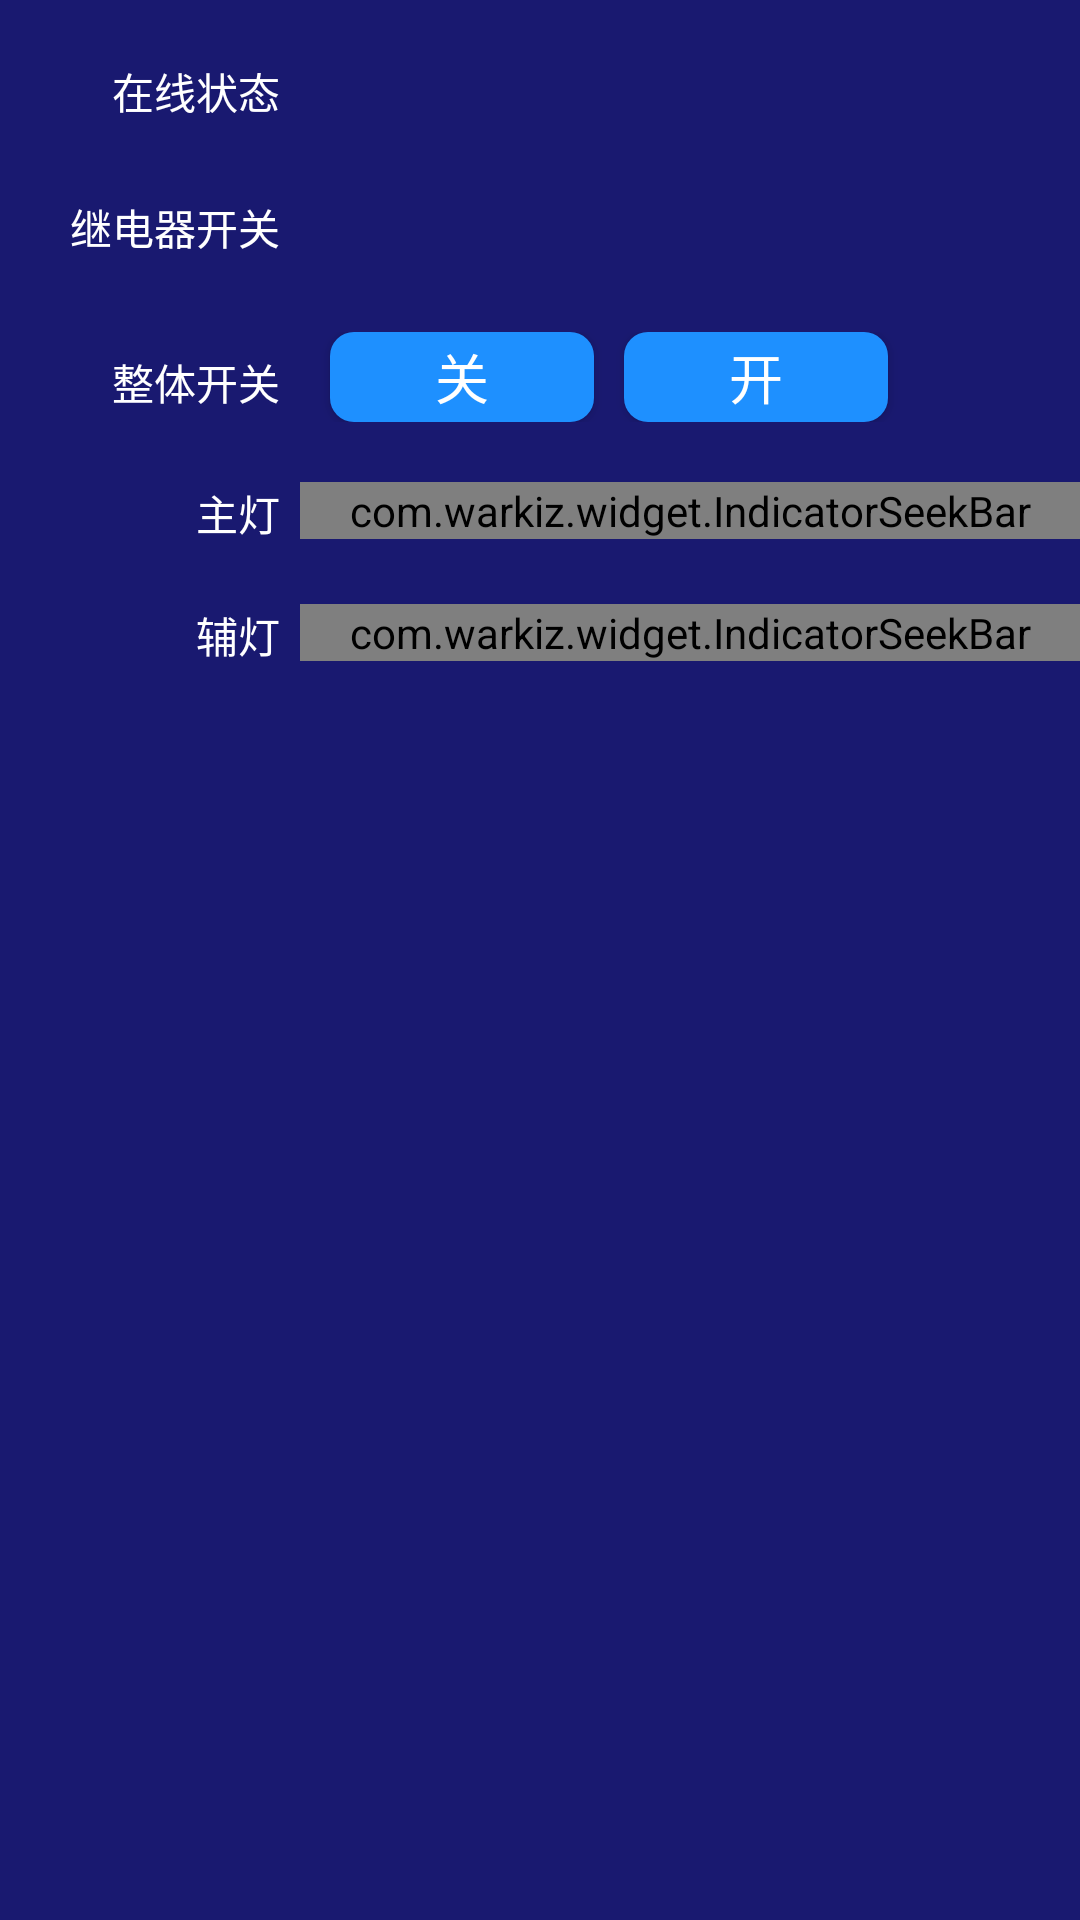

Reconstruct the res/layout file that produces this screen, plus the resources it refers to.
<!-- AndroidManifest.xml: application theme AppTheme -->
<!-- res/layout/fr_device_control1.xml -->
<?xml version="1.0" encoding="utf-8"?>
<LinearLayout xmlns:android="http://schemas.android.com/apk/res/android"
    xmlns:app="http://schemas.android.com/apk/res-auto"
    android:layout_width="match_parent"
    android:layout_height="match_parent"
    android:background="#191970"
    android:orientation="vertical">


    <ScrollView
        android:layout_width="match_parent"
        android:layout_height="match_parent">

        <LinearLayout
            android:layout_width="match_parent"
            android:layout_height="wrap_content"
            android:orientation="vertical">

            <LinearLayout
                android:layout_width="match_parent"
                android:layout_height="wrap_content"
                android:layout_marginTop="20dp"
                android:orientation="horizontal">

                <TextView
                    style="@style/fr_device_info_text"
                    android:layout_width="100dp"
                    android:layout_height="wrap_content"
                    android:gravity="right"
                    android:text="在线状态  " />

                <TextView
                    style="@style/fr_device_info_text"
                    android:layout_width="wrap_content"
                    android:layout_height="wrap_content"
                    android:text="" />

            </LinearLayout>

            <LinearLayout
                android:layout_width="match_parent"
                android:layout_height="wrap_content"
                android:layout_marginTop="20dp"
                android:gravity="center_vertical"
                android:orientation="horizontal">

                <TextView
                    style="@style/fr_device_info_text"
                    android:layout_width="100dp"
                    android:layout_height="wrap_content"
                    android:gravity="right"
                    android:text="继电器开关  " />

                <ToggleButton
                    android:id="@+id/tb_relay_switch"
                    android:layout_width="55dp"
                    android:layout_height="30dp"
                    android:layout_gravity="center_vertical"
                    android:layout_marginRight="15dp"
                    android:background="@drawable/togglebutton"
                    android:text="sdfsdf"
                    android:textOff=""
                    android:textOn="" />

            </LinearLayout>

            <LinearLayout
                android:layout_width="match_parent"
                android:layout_height="wrap_content"
                android:layout_marginTop="20dp"
                android:orientation="horizontal">

                <TextView
                    style="@style/fr_device_info_text"
                    android:layout_width="100dp"
                    android:layout_height="wrap_content"
                    android:gravity="right"
                    android:text="整体开关  " />

                <Button
                    android:id="@+id/bt_overall_off"
                    android:layout_width="wrap_content"
                    android:layout_height="30dp"
                    android:layout_marginLeft="10dp"
                    android:background="@drawable/border_line_while"
                    android:text="关"
                    android:textColor="@color/white"
                    android:textSize="18sp" />


                <Button
                    android:id="@+id/bt_overall_on"
                    style="@style/fr_device_bt"
                    android:layout_width="wrap_content"
                    android:layout_height="30dp"
                    android:layout_marginLeft="10dp"
                    android:background="@drawable/border_line_while"
                    android:text="开"
                    android:textColor="@color/white"
                    android:textSize="18sp" />

            </LinearLayout>



            <LinearLayout
                android:layout_width="match_parent"
                android:layout_height="wrap_content"
                android:layout_marginTop="20dp"
                android:orientation="horizontal">

                <TextView
                    style="@style/fr_device_info_text"
                    android:layout_width="100dp"
                    android:layout_height="wrap_content"
                    android:gravity="right"
                    android:text="主灯  " />

                <com.warkiz.widget.IndicatorSeekBar
                    android:id="@+id/sb_main_adjustable_lamp"
                    android:layout_width="match_parent"
                    android:layout_height="wrap_content"
                    app:isb_indicator_color="@color/colorPrimary"
                    app:isb_indicator_text_color="@color/colorAccent"
                    app:isb_indicator_text_size="18sp"
                    app:isb_max="100"
                    app:isb_min="0"
                    app:isb_only_thumb_draggable="false"
                    app:isb_progress="0"
                    app:isb_show_indicator="circular_bubble"
                    app:isb_show_tick_marks_type="oval"
                    app:isb_show_tick_texts="true"
                    app:isb_thumb_color="@color/colorTitle"
                    app:isb_thumb_size="20dp"
                    app:isb_tick_marks_drawable="@mipmap/ic_launcher"
                    app:isb_tick_marks_size="13dp"
                    app:isb_tick_texts_color="@color/blue_45a7ff"
                    app:isb_tick_texts_size="15sp"
                    app:isb_track_background_color="@color/colorPrimary"
                    app:isb_track_background_size="2dp"
                    app:isb_track_progress_color="@color/colorPrimary"
                    app:isb_track_progress_size="4dp" />

            </LinearLayout>

            <LinearLayout
                android:layout_width="match_parent"
                android:layout_height="wrap_content"
                android:layout_marginTop="20dp"
                android:orientation="horizontal">

                <TextView
                    style="@style/fr_device_info_text"
                    android:layout_width="100dp"
                    android:layout_height="wrap_content"
                    android:gravity="right"
                    android:text="辅灯  " />

                <com.warkiz.widget.IndicatorSeekBar
                    android:id="@+id/sb_subsidiary_adjustable_lamp"
                    android:layout_width="match_parent"
                    android:layout_height="wrap_content"
                    app:isb_indicator_color="@color/colorPrimary"
                    app:isb_indicator_text_color="@color/colorAccent"
                    app:isb_indicator_text_size="18sp"
                    app:isb_max="100"
                    app:isb_min="0"
                    app:isb_only_thumb_draggable="false"
                    app:isb_progress="0"
                    app:isb_show_indicator="circular_bubble"
                    app:isb_show_tick_marks_type="oval"
                    app:isb_show_tick_texts="true"
                    app:isb_thumb_color="@color/colorTitle"
                    app:isb_thumb_size="20dp"
                    app:isb_tick_marks_drawable="@mipmap/ic_launcher"
                    app:isb_tick_marks_size="13dp"
                    app:isb_tick_texts_color="@color/blue_45a7ff"
                    app:isb_tick_texts_size="15sp"
                    app:isb_track_background_color="@color/colorPrimary"
                    app:isb_track_background_size="2dp"
                    app:isb_track_progress_color="@color/colorPrimary"
                    app:isb_track_progress_size="4dp" />

            </LinearLayout>




            <View
                android:layout_width="match_parent"
                android:layout_height="wrap_content"
                android:layout_marginBottom="50dp"
                android:singleLine="false" />


        </LinearLayout>


    </ScrollView>


</LinearLayout>
<!-- resources referenced by this layout -->
<resources>
  <color name="blue_45a7ff">#45a7ff</color>
  <color name="colorAccent">#03DAC5</color>
  <color name="colorPrimary">#617FDE</color>
  <color name="colorTitle">#40E0D0</color>
  <color name="white">#FFFFFF</color>
  <!-- drawable border_line_while (drawable) -->
  <?xml version="1.0" encoding="utf-8"?>
  <selector xmlns:android="http://schemas.android.com/apk/res/android">
      <item android:state_pressed="false">
          <shape>
              <solid android:color="#1E90FF" />
              <corners android:radius="8dp" />
          </shape>
      </item>
  
      <item android:state_pressed="true">
          <shape>
              <solid android:color="#FFCC6633" />
              <corners android:radius="8dp" />
          </shape>
      </item>
  
  </selector>
  <style name="fr_device_bt">
  
  
      </style>
  <style name="fr_device_info_text">
          <item name="android:textSize">14sp</item>
          <item name="android:textColor">@android:color/white</item>
      </style>
  <style name="AppTheme" parent="Theme.AppCompat.Light.NoActionBar">
          
          <item name="colorPrimary">@color/colorPrimary</item>
          <item name="colorPrimaryDark">@color/colorPrimaryDark</item>
          <item name="colorAccent">@color/colorAccent</item>
  
          
        
  
      </style>
  <color name="colorPrimaryDark">#617FDE</color>
</resources>
